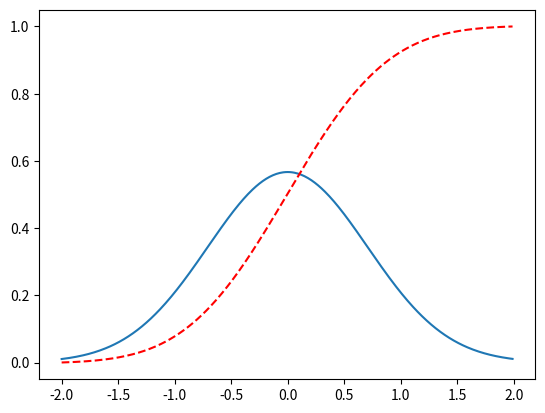

Write the Python code that produced this figure.
from scipy import stats
import numpy as np

### Print Normal Random Variables
print('\nNomal Random Variables:\n',stats.norm.rvs(size = 10))

import matplotlib.pyplot as plt

# Create some test data
dx = .01
X  = np.arange(-2,2,dx)
Y  = np.exp(-X**2)

# Normalize the data to a proper PDF
Y /= (dx*Y).sum()

# Compute the CDF
CY = np.cumsum(Y*dx)

# Plot both
plt.plot(X,Y)
plt.plot(X,CY,'r--')

plt.show()

### Compute the Normal CDF of certain values.
print('\nThe Normal CDF of certain Values:\n',stats.norm.cdf(np.array([1,-1., 0, 1, 3, 4, -2, 6])))

##############################################################
#                 Descriptive Statistics                     #
##############################################################

np.random.seed(282629734)

# Generate 1000 Student’s T continuous random variables.
x = stats.t.rvs(10, size=1000)

# Do some descriptive statistics
print('\nDescriptive Statistics')
print('\nx.min() equivalent `np.min(x)`\n',x.min())   # equivalent to np.min(x)

print('\nx.max() equivalent `np.max(x)`\n',x.max())   # equivalent to np.max(x)

print('\nx.mean() equivalent `np.mean(x)`\n',x.mean())  # equivalent to np.mean(x)

print('\nx.var() equivalent `np.var(x)`\n',x.var())   # equivalent to np.var(x))

print('\nOverall Statistics Parameters compare whit above dta:\n',stats.describe(x))

#########################################
# Later in the course, we will discuss  #
# distributions and statistical tests   #
# such as a T-Test. SciPy has built in  #
# functions for these operations.       #
#########################################